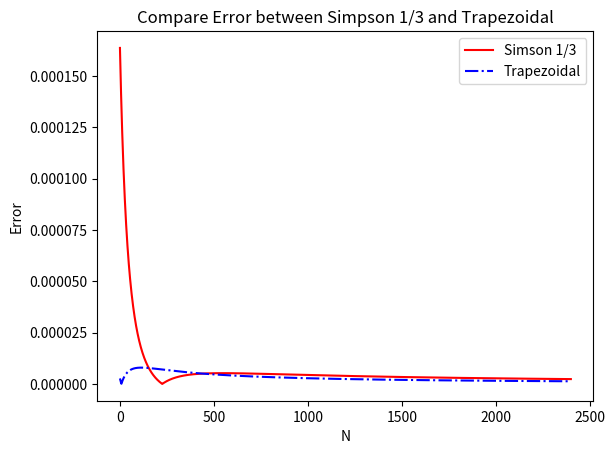

Reproduce this figure in Python.
import numpy as np
import pandas as pd
import matplotlib.pyplot as plt

def make_coeff_table_df(km_array, p_array, diff_coeff):
    tuples = list(zip(*km_array))
    index = pd.MultiIndex.from_tuples(tuples, names=['k', 'm'])
    coeff_df = pd.DataFrame(diff_coeff, columns=p_array, index=index)
    coeff_df.columns.name = 'p'
    return coeff_df

def count_sample_number(km_array, diff_coeff):
    sample_number = np.count_nonzero(diff_coeff, axis=1)
    tuples = list(zip(*km_array))
    index = pd.MultiIndex.from_tuples(tuples, names=['k', 'm'])
    sample_number_s = pd.Series(sample_number, index=index)

    return sample_number_s

def cal_error(f, f_hat):
    return np.sqrt((f-f_hat)**2)

def forward_diff(x, f, k, m, diff_origin=None):
    '''
    Limitation:
    1. For `k`-rd derivative
    2. `h` is evenly spacing
    3. Output length less than len(f), sample number caused
    4. If len(df) = 100, len(f_diff)=95, means f_diff[0:94] is match to df[0:94]
    '''
    # Table of Coefficients 
    km_array = [[1, 1, 2, 2, 3, 3, 4, 4],
               [1, 2, 1, 2, 1, 2, 1, 2]]
    p_array = [0, 1, 2, 3, 4, 5]
    forward_diff_coeff = np.array([
        [-1, 1, 0, 0, 0, 0],
        [-3/2, 2, -1/2, 0, 0, 0],
        [1, -2, 1, 0, 0, 0],
        [2, -5, 4, -1, 0, 0],
        [-1, 3, -3, 1, 0, 0],
        [-5/2, 9, -12, 7, -3/2, 0],
        [1, -4, 6, -4, 1, 0],
        [3, -14, 26, -24, 11, -2],
    ])
    coeff_df = make_coeff_table_df(km_array, p_array, forward_diff_coeff)
    sample_number = count_sample_number(km_array, forward_diff_coeff)
    sn = sample_number.loc[(k,m)]

    M = len(x)
    f_diff = []
    h = np.sqrt(x[-1] - x[0])**2/(M-1)
    for j in range(M-sn+1):
        # single_pt = [coeff_df.loc[(k,m),p]*f[j+p] for p in range(6) if p<=M-j-1]
        single_pt = [coeff_df.loc[(k,m),p]*f[j+p] for p in range(sn)]
        dnf_j = sum(single_pt)/h**k
        f_diff.append(dnf_j)
    f_diff = np.array(f_diff)
    x_paired = np.array(x[0:M-sn+1])
    error = cal_error(diff_origin[0:M-sn+1], f_diff) if diff_origin is not None else ['Without derivative of f(x) inputed']
    return x_paired, f_diff, error

def backward_diff(x, f, k, m, diff_origin=None):
    '''
    Limitation:
    1. For `k`-rd derivative
    2. `h` is evenly spacing
    3. Output length less than len(f), sample number caused
    4. If len(df) = 100, len(f_diff)=95, means f_diff[5:99] is match to df[5:99]
    '''
    # Table of Coefficients 
    km_array = [[1, 1, 2, 2, 3, 3, 4, 4],
                [1, 2, 1, 2, 1, 2, 1, 2]]
    p_array = [-5, -4, -3, -2, -1, 0]
    backward_diff_coeff = np.array([
        [0, 0, 0, 0, -1, 1],
        [0, 0, 0, 1/2, -2, 3/2],
        [0, 0, 0, 1, -2, 1],
        [0, 0, -1, 4, -5, 2],
        [0, 0, -1, 3, -3, 1],
        [0, 3/2, -7, 12, -9, 5/2],
        [0, 1, -4, 6, -4, 1,],
        [-2, 11, -24, 26, -14, 3],
    ])
    coeff_df = make_coeff_table_df(km_array, p_array, backward_diff_coeff)
    sample_number = count_sample_number(km_array, backward_diff_coeff)
    sn = sample_number.loc[(k,m)]

    M = len(x)
    f_diff = []
    h = np.sqrt(x[-1] - x[0])**2/(M-1)
    for j in range(sn-1, M):
        single_pt = [coeff_df.loc[(k,m),p]*f[j+p] for p in range(0, -sn, -1)]
        dnf_j = sum(single_pt)/h**k
        f_diff.append(dnf_j)
    f_diff = np.array(f_diff)
    x_paired = np.array(x[sn-1:M])
    error = cal_error(diff_origin[sn-1:M], f_diff) if diff_origin is not None else ['Without derivative of f(x) inputed']
    return x_paired, f_diff, error

def central_diff(x, f, k, m, diff_origin=None):
    '''
    Limitation:
    1. For `k`-rd derivative
    2. `h` is evenly spacing
    '''
    # Table of Coefficients 
    km_array = [[1, 1, 2, 2, 3, 3, 4, 4],
               [2, 4, 2, 4, 2, 4, 2, 4]]
    p_array = [-3, -2, -1, 0, 1, 2, 3]
    central_diff_coeff = np.array([
        [0, 0, -1/2, 1.0e-310, 1/2, 0, 0],
        [0, 1/12, -2/3, 1.0e-310, 2/3, -1/12, 0],
        [0, 0, 1, -2, 1, 0, 0],
        [0, -1/12, 4/3, -5/2, 4/3, -1/12, 0],
        [0, -1/2, 1, 1.0e-310, -1, 1/2, 0],
        [1/8, -1, 13/8, 1.0e-310, -13/8, 1, -1/8],
        [0, 1, -4, 6, -4, 1, 0],
        [-1/6, 2, -13/2, 28/3, -13/2, 2, -1/6],
    ])
    coeff_df = make_coeff_table_df(km_array, p_array, central_diff_coeff)
    sample_number = count_sample_number(km_array, central_diff_coeff)
    sn = sample_number.loc[(k,m)]

    M = len(x)
    f_diff = []
    h = np.sqrt(x[-1] - x[0])**2/(M-1)
    side_len = int((sn-1)/2)
    for j in range(side_len, M - side_len):
        single_pt = [coeff_df.loc[(k,m),p]*f[j+p] for p in range(-side_len, side_len+1)]
        dnf_j = sum(single_pt)/h**k
        f_diff.append(dnf_j)
    f_diff = np.array(f_diff)
    x_paired = np.array(x[side_len: M - side_len])
    error = cal_error(diff_origin[side_len: M - side_len], f_diff) if diff_origin is not None else ['Without derivative of f(x) inputed']
    return x_paired, f_diff, error

def trapezoidal_integ(x, f, integ_origin=None):
    M = len(x)
    h = np.sqrt(x[-1] - x[0])**2/(M-1)
    f_integ = ((f[0] + f[-1])/2 + sum(f[1:-2]))*h
    error = cal_error(integ_origin, f_integ) if integ_origin is not None else ['Without derivative of f(x) inputed']
    return f_integ, error

def simpson13_integ(x, f, integ_origin=None):
    '''
    Limitation:
    1. `N` must be odd number
    2. `N` must be larger than or eqaul to 5
    '''
    M = len(x)
    h = np.sqrt(x[-1] - x[0])**2/(M-1)
    mid = [2*f[2*k+1] + f[2*k+2] for k in range(int((N-5)/2))]
    f_integ = (f[0] + 4*f[-2] + f[-1] + 2*sum(mid))*h/3
    error = cal_error(integ_origin, f_integ) if integ_origin is not None else ['Without derivative of f(x) inputed']
    return f_integ, error

def gauss_integ(x, f, integ_origin=None):
    M = len(x)
    
    
    error = cal_error(integ_origin, f_integ) if integ_origin is not None else ['Without derivative of f(x) inputed']
    return f_integ, error

    
if __name__ == '__main__':
    # Parameter 
    a = -1
    b = 1
    # N = 100001
    # x = np.linspace(a,b,N)
    # f = 2*np.sin(x) - np.exp(x)/4 - 1

    # # Analytical solution
    # sf_origin = -2*np.cos(b) - np.exp(b)/4 - b - (-2*np.cos(a) - np.exp(a)/4 - a)

    # Numerical solution
    err_simpson = []
    err_trapezoidal = []
    for N in range(201,5001,2):
        x = np.linspace(a,b,N)
        f = 2*np.sin(x) - np.exp(x)/4 - 1
        sf_origin = -2*np.cos(b) - np.exp(b)/4 - b - (-2*np.cos(a) - np.exp(a)/4 - a)
        sf_trapezoidal, error_trapezoidal = trapezoidal_integ(x, f, sf_origin)
        sf_simpson, error_simpson = simpson13_integ(x, f, sf_origin)
        err_simpson.append(error_simpson)
        err_trapezoidal.append(error_trapezoidal)
    # print(sf_origin, sf_trapezoidal, error_trapezoidal)
    # print(sf_origin, sf_simpson, error_simpson) 
    plt.figure()
    plt.plot(err_simpson, '-r')
    plt.plot(err_trapezoidal, '-.b')
    plt.legend(['Simson 1/3', 'Trapezoidal'])
    plt.title('Compare Error between Simpson 1/3 and Trapezoidal')
    plt.xlabel('N')
    plt.ylabel('Error')
    plt.show()